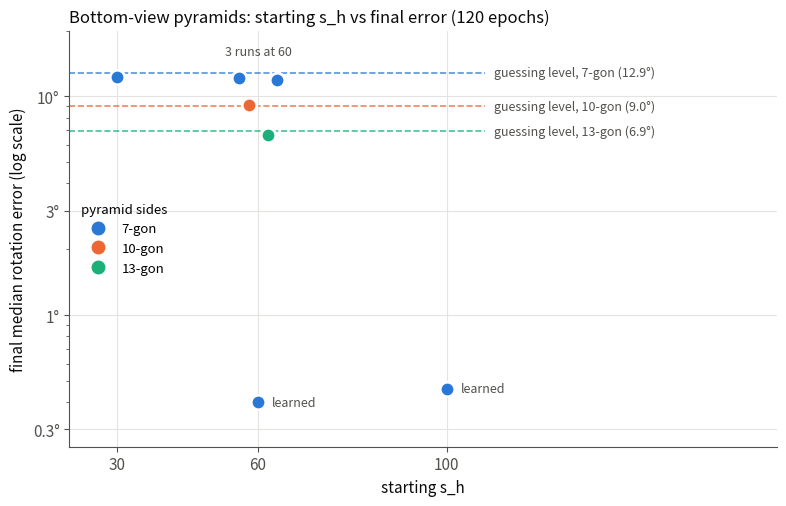

Reproduce this figure in Python. (Note: this script raises an exception after producing the figure.)
"""Final median rotation error against the start value of s_h, per pyramid (bottom views; 14x14 map, 368 sphere points,
constant rate, 120 epochs, final 32-sample evaluation). Dashed lines: the error of a model that knows everything but the
turn (90/n degrees). Writes ../../reports/figures/cosdir_s_h_vs_mre.png."""
import os, matplotlib
matplotlib.use("Agg"); import matplotlib.pyplot as plt, matplotlib.ticker as mt
C = {7: "#2a78d6", 10: "#eb6834", 13: "#1baf7a"}
INK, INK2, GRID = "#0b0b0b", "#52514e", "#e4e3df"
# (sides, start s_h, final median error in degrees)
RUNS = [(7, 30, 12.21), (7, 60, 0.40), (7, 60, 12.12), (7, 60, 11.91), (7, 100, 0.46), (10, 60, 9.11), (13, 60, 6.68)]
JIT = {(7, 60, 12.12): -4, (7, 60, 11.91): 4, (10, 60, 9.11): -2, (13, 60, 6.68): 2}
plt.rcParams.update({"font.size": 11, "axes.edgecolor": INK2, "xtick.color": INK2, "ytick.color": INK2, "axes.labelcolor": INK})
fig, ax = plt.subplots(figsize=(8, 5.2))
for n in (7, 10, 13):
    ax.hlines(90 / n, 20, 108, color=C[n], lw=1.2, ls="--", alpha=0.8)
    ax.text(110, 90 / n, f"guessing level, {n}-gon ({90 / n:.1f}°)", va="center", fontsize=9, color=INK2)
for n, s, e in RUNS:
    ax.scatter(s + JIT.get((n, s, e), 0), e, s=110, color=C[n], edgecolor="white", linewidth=2, zorder=3)
ax.text(63, 0.40, "learned", va="center", fontsize=9, color=INK2)
ax.text(103, 0.46, "learned", va="center", fontsize=9, color=INK2)
ax.text(60, 15.5, "3 runs at 60", ha="center", fontsize=9, color=INK2)
ax.set_yscale("log"); ax.set_ylim(0.25, 20)
ax.yaxis.set_major_formatter(mt.FuncFormatter(lambda v, _: f"{v:g}°")); ax.set_yticks([0.3, 1, 3, 10])
ax.yaxis.set_minor_formatter(mt.NullFormatter())
ax.set_xlim(20, 170); ax.set_xticks([30, 60, 100])
ax.set_xlabel("starting s_h"); ax.set_ylabel("final median rotation error (log scale)")
ax.grid(color=GRID, lw=0.8); ax.set_axisbelow(True)
for sp in ("top", "right"): ax.spines[sp].set_visible(False)
from matplotlib.lines import Line2D
ax.legend(handles=[Line2D([], [], marker="o", ls="", color=C[n], ms=9, label=f"{n}-gon") for n in (7, 10, 13)],
          title="pyramid sides", loc="center left", frameon=False, fontsize=9.5, title_fontsize=9.5)
ax.set_title("Bottom-view pyramids: starting s_h vs final error (120 epochs)", loc="left", color=INK, fontsize=12)
fig.tight_layout()
out = os.path.join(os.path.dirname(os.path.abspath(__file__)), "../../reports/figures/cosdir_s_h_vs_mre.png")
fig.savefig(out, dpi=200, facecolor="#fcfcfb"); print(out)
